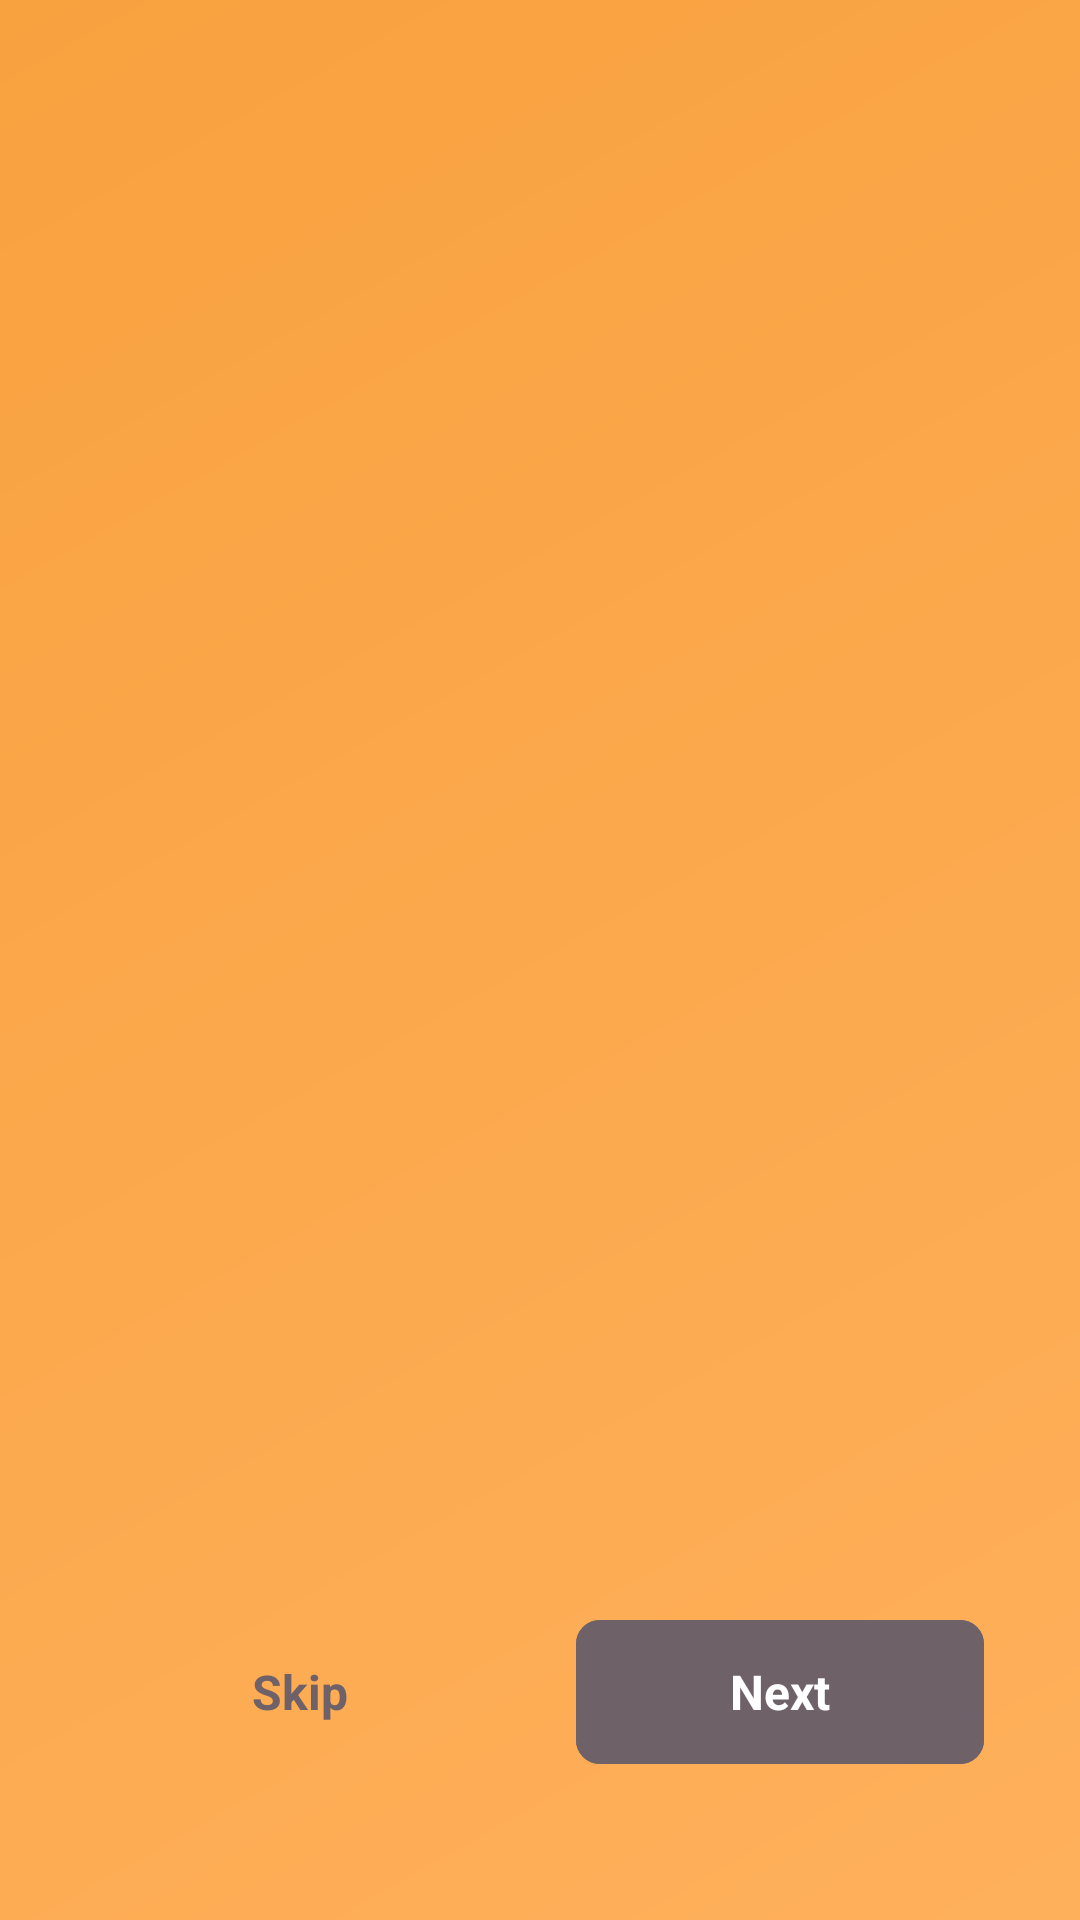

Here is an Android app screen rendered from its layout file. Give the layout XML and the strings, colors and styles it references.
<!-- AndroidManifest.xml: activity theme Theme.Shoopt -->
<!-- res/layout/activity_onboarding.xml -->
<?xml version="1.0" encoding="utf-8"?>
<androidx.constraintlayout.widget.ConstraintLayout xmlns:android="http://schemas.android.com/apk/res/android"
    xmlns:app="http://schemas.android.com/apk/res-auto"
    xmlns:tools="http://schemas.android.com/tools"
    android:layout_width="match_parent"
    android:layout_height="match_parent"
    android:background="@drawable/splash_gradient_background"
    tools:context=".activities.OnboardingActivity">

    
    <androidx.viewpager2.widget.ViewPager2
        android:id="@+id/onboarding_viewpager"
        android:layout_width="0dp"
        android:layout_height="0dp"
        android:layout_marginTop="32dp"
        android:layout_marginBottom="24dp"
        app:layout_constraintTop_toTopOf="parent"
        app:layout_constraintStart_toStartOf="parent"
        app:layout_constraintEnd_toEndOf="parent"
        app:layout_constraintBottom_toTopOf="@+id/page_indicators" />

    
    <LinearLayout
        android:id="@+id/page_indicators"
        android:layout_width="wrap_content"
        android:layout_height="wrap_content"
        android:orientation="horizontal"
        android:layout_marginBottom="40dp"
        android:gravity="center"
        app:layout_constraintBottom_toTopOf="@+id/navigation_buttons"
        app:layout_constraintStart_toStartOf="parent"
        app:layout_constraintEnd_toEndOf="parent">

        
    </LinearLayout>

    
    <LinearLayout
        android:id="@+id/navigation_buttons"
        android:layout_width="0dp"
        android:layout_height="wrap_content"
        android:orientation="horizontal"
        android:layout_marginStart="32dp"
        android:layout_marginEnd="32dp"
        android:layout_marginBottom="48dp"
        android:gravity="center"
        app:layout_constraintBottom_toBottomOf="parent"
        app:layout_constraintStart_toStartOf="parent"
        app:layout_constraintEnd_toEndOf="parent">

        
        <com.google.android.material.button.MaterialButton
            android:id="@+id/btn_skip"
            style="@style/Widget.Material3.Button.TextButton"
            android:layout_width="0dp"
            android:layout_height="56dp"
            android:layout_weight="1"
            android:text="@string/onboarding_skip"
            android:textColor="@color/main_palette_old_lavender"
            android:textSize="16sp"
            android:textStyle="bold"
            android:layout_marginEnd="12dp" />

        
        <com.google.android.material.button.MaterialButton
            android:id="@+id/btn_next"
            style="@style/Widget.Material3.Button"
            android:layout_width="0dp"
            android:layout_height="56dp"
            android:layout_weight="1"
            android:text="@string/onboarding_next"
            android:backgroundTint="@color/main_palette_old_lavender"
            android:textColor="@android:color/white"
            android:textSize="16sp"
            android:textStyle="bold"
            android:layout_marginStart="12dp"
            app:cornerRadius="8dp" />

        
        <com.google.android.material.button.MaterialButton
            android:id="@+id/btn_get_started"
            style="@style/Widget.Material3.Button"
            android:layout_width="match_parent"
            android:layout_height="56dp"
            android:text="@string/onboarding_get_started"
            android:backgroundTint="@color/main_palette_old_lavender"
            android:textColor="@android:color/white"
            android:textSize="16sp"
            android:textStyle="bold"
            android:visibility="gone"
            app:cornerRadius="8dp"
            tools:visibility="visible" />

    </LinearLayout>

</androidx.constraintlayout.widget.ConstraintLayout>
<!-- resources referenced by this layout -->
<resources>
  <color name="main_palette_old_lavender">#6E6268</color>
  <!-- drawable splash_gradient_background (drawable) -->
  <?xml version="1.0" encoding="utf-8"?>
  <shape xmlns:android="http://schemas.android.com/apk/res/android">
      <gradient
          android:angle="135"
          android:endColor="@color/main_palette_rajah_variant"
          android:startColor="@color/main_palette_rajah" />
  </shape>
  <string name="onboarding_get_started">Get Started</string>
  <string name="onboarding_next">Next</string>
  <string name="onboarding_skip">Skip</string>
  <style name="Theme.Shoopt" parent="Theme.MaterialComponents.DayNight.NoActionBar">
  
          
          <item name="colorPrimary">@color/main_palette_rajah</item>
          <item name="colorPrimaryVariant">@color/main_palette_rajah_variant</item>
          <item name="colorOnPrimary">@color/main_palette_rajah_on</item>
  
          
          <item name="colorSecondary">@color/main_palette_old_lavender</item>
          <item name="colorSecondaryVariant">@color/main_palette_old_lavender_variant</item>
          <item name="colorOnSecondary">@color/main_palette_old_lavender_on</item>
  
          
          <item name="android:statusBarColor">?attr/colorPrimaryVariant</item>
  
          
          <item name="android:windowTranslucentStatus">false</item>
          <item name="android:windowTranslucentNavigation">false</item>
          <item name="android:fitsSystemWindows">true</item>
          <item name="android:windowDrawsSystemBarBackgrounds">true</item>
  
          
          <item name="backgroundColor">@color/main_palette_isabelline</item>
      </style>
  <color name="main_palette_rajah_variant">#F8A13F</color>
  <color name="main_palette_rajah">#FFB05B</color>
  <color name="main_palette_rajah_on">#F2EDEB</color>
  <color name="main_palette_old_lavender_variant">#4E4357</color>
  <color name="main_palette_old_lavender_on">#F2EDEB</color>
  <color name="main_palette_isabelline">#F2EDEB</color>
</resources>
